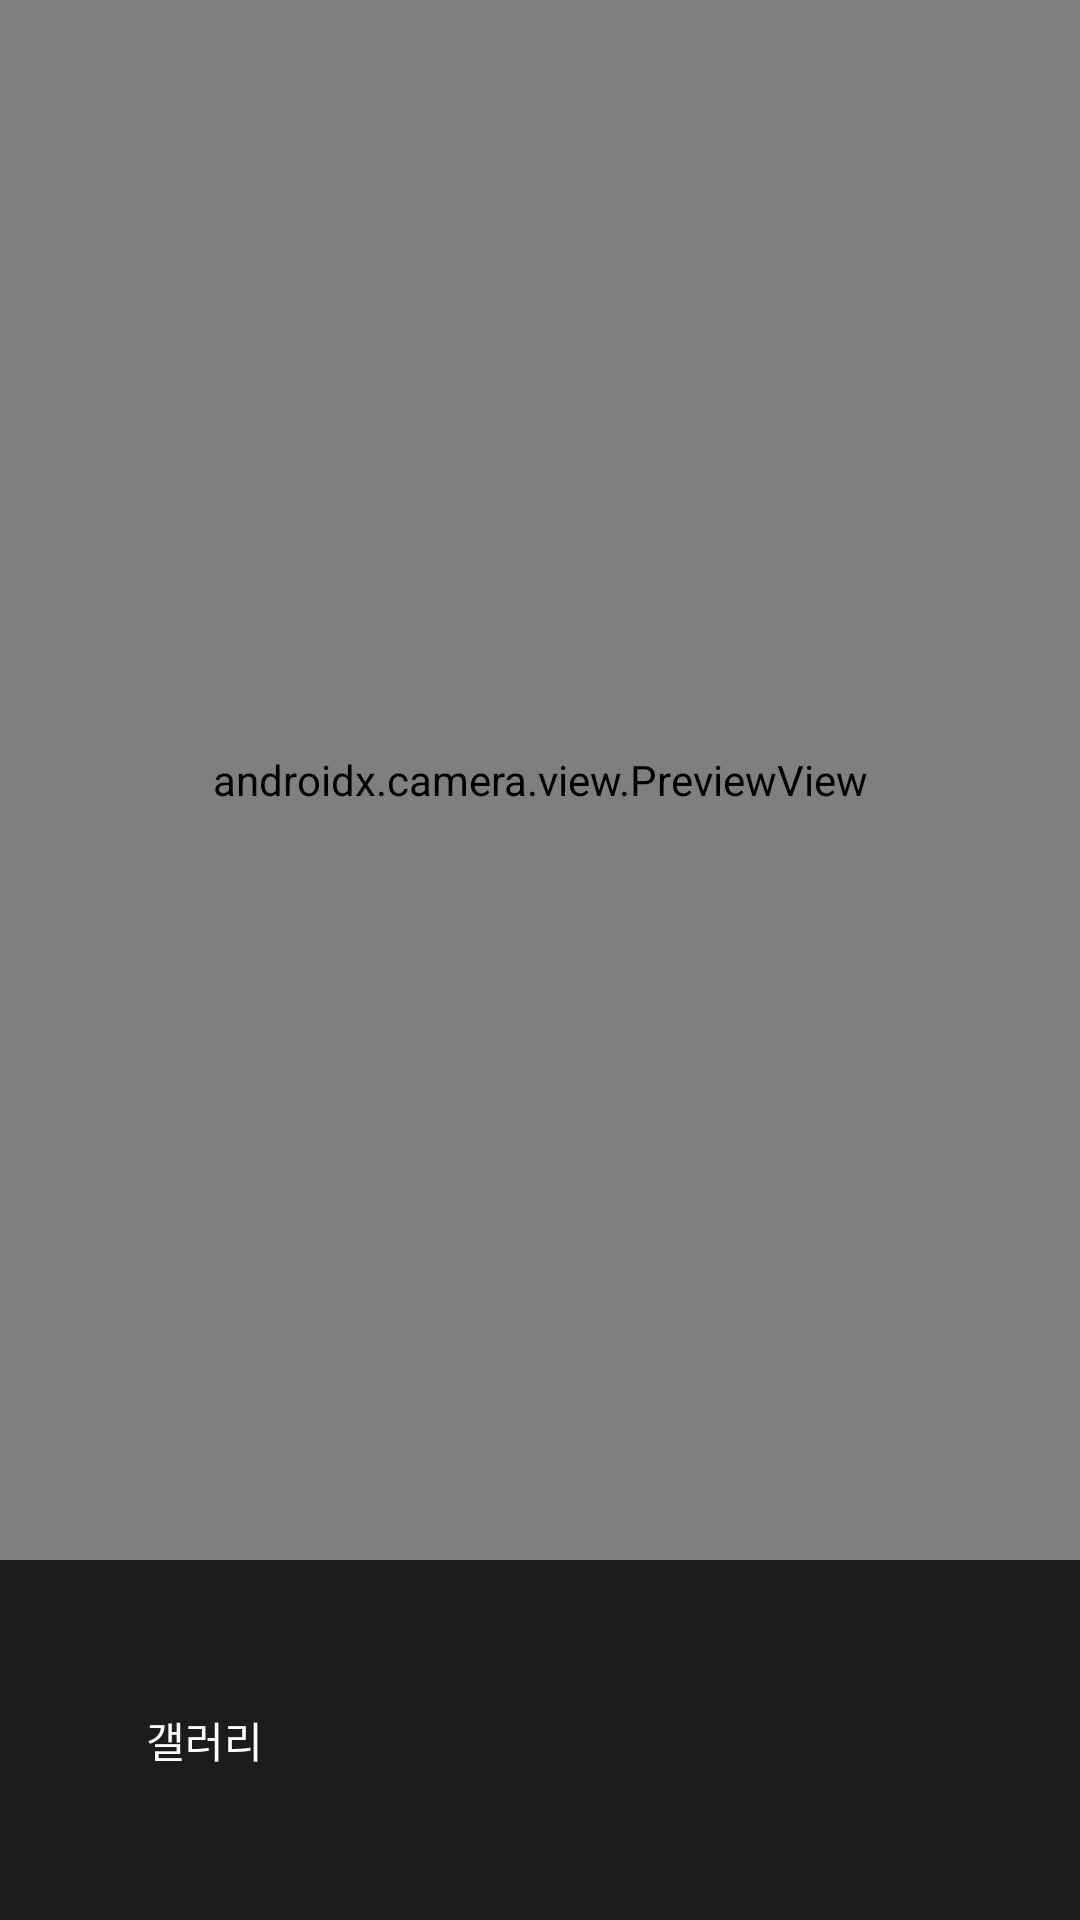

Layout XML and referenced resources for this Android screen:
<!-- AndroidManifest.xml: application theme Theme.Reframe -->
<!-- res/layout/fragment_scan.xml -->
<?xml version="1.0" encoding="utf-8"?>
<androidx.constraintlayout.widget.ConstraintLayout xmlns:android="http://schemas.android.com/apk/res/android"
    xmlns:app="http://schemas.android.com/apk/res-auto"
    xmlns:tools="http://schemas.android.com/tools"
    android:layout_width="match_parent"
    android:layout_height="match_parent"
    tools:context=".ui.scan.ScanFragment">

    <androidx.camera.view.PreviewView
        android:id="@+id/previewView"
        android:layout_width="0dp"
        android:layout_height="0dp"
        app:layout_constraintBottom_toTopOf="@+id/bottom_controls"
        app:layout_constraintEnd_toEndOf="parent"
        app:layout_constraintStart_toStartOf="parent"
        app:layout_constraintTop_toTopOf="parent" />

    <LinearLayout
        android:id="@+id/bottom_controls"
        android:layout_width="match_parent"
        android:layout_height="120dp"
        android:background="#1C1C1E"
        android:gravity="center"
        android:orientation="horizontal"
        android:padding="16dp"
        app:layout_constraintBottom_toBottomOf="parent"
        app:layout_constraintEnd_toEndOf="parent"
        app:layout_constraintStart_toStartOf="parent">

        <Button
            android:id="@+id/galleryButton"
            android:layout_width="0dp"
            android:layout_height="wrap_content"
            android:layout_weight="1"
            android:text="갤러리"
            android:textColor="@color/white"
            style="?android:attr/borderlessButtonStyle"/>

        <ImageButton
            android:id="@+id/captureButton"
            android:layout_width="72dp"
            android:layout_height="72dp"
            android:layout_marginStart="24dp"
            android:layout_marginEnd="24dp"
            android:background="@drawable/ic_camera_shutter"
            android:contentDescription="사진 촬영" />

        <View
            android:layout_width="0dp"
            android:layout_height="1dp"
            android:layout_weight="1"/>
    </LinearLayout>

</androidx.constraintlayout.widget.ConstraintLayout>
<!-- resources referenced by this layout -->
<resources>
  <color name="white">#FFFFFFFF</color>
  <style name="Theme.Reframe" parent="Base.Theme.Reframe" />
  <style name="Base.Theme.Reframe" parent="Theme.Material3.DayNight.NoActionBar">
          
          
          <item name="colorPrimary">@color/colorPrimary</item>
          <item name="colorPrimaryDark">@color/colorPrimaryDark</item>
          <item name="colorAccent">@color/colorAccent</item>
      </style>
  <!-- not gathered from this repository: default colours our renderer supplied (Android Studio template values) -->
  <color name="colorPrimary">#FF6200EE</color>
  <color name="colorPrimaryDark">#FF3700B3</color>
  <color name="colorAccent">#FF03DAC5</color>
</resources>
